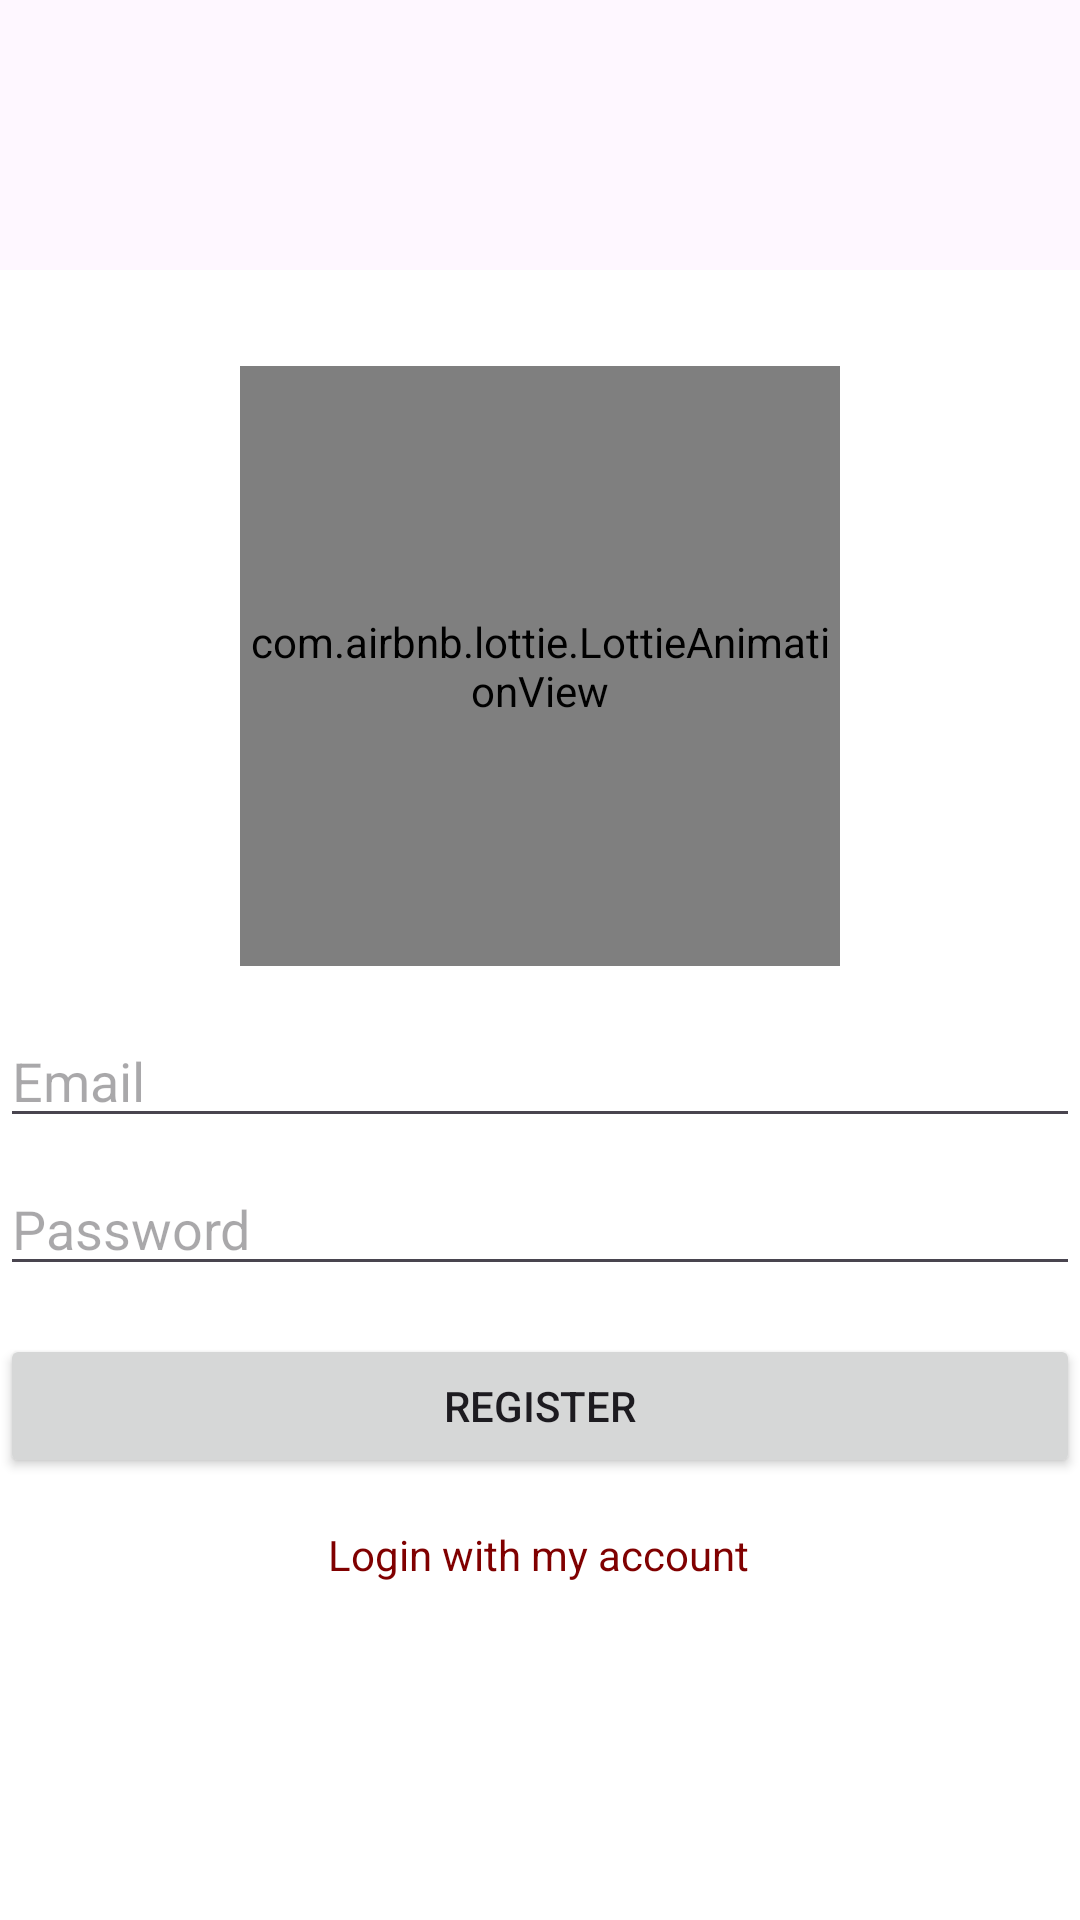

Here is an Android app screen rendered from its layout file. Give the layout XML and the strings, colors and styles it references.
<!-- AndroidManifest.xml: application theme Theme.DemoOnTap -->
<!-- res/layout/activity_register.xml -->
<?xml version="1.0" encoding="utf-8"?>
<androidx.constraintlayout.widget.ConstraintLayout xmlns:android="http://schemas.android.com/apk/res/android"
    xmlns:app="http://schemas.android.com/apk/res-auto"
    xmlns:tools="http://schemas.android.com/tools"
    android:layout_width="match_parent"
    android:layout_height="match_parent"
    tools:context=".home.Register">
    <androidx.constraintlayout.widget.ConstraintLayout
        android:layout_width="match_parent"
        android:layout_height="match_parent"
        android:background="@android:color/white"
        android:layout_marginTop="90dp"
        tools:context=".home.Register">

        <com.airbnb.lottie.LottieAnimationView
            android:id="@+id/logoImageView"
            android:layout_width="200dp"
            android:layout_height="200dp"
            android:layout_marginTop="32dp"
            app:layout_constraintEnd_toEndOf="parent"
            app:layout_constraintStart_toStartOf="parent"
            app:layout_constraintTop_toTopOf="parent"
            app:lottie_rawRes="@raw/hihi"
            app:lottie_autoPlay="true"
            />

        <EditText
            android:id="@+id/edtEmailRegister"
            android:layout_width="0dp"
            android:layout_height="wrap_content"
            android:layout_marginTop="16dp"
            android:hint="Email"
            android:inputType="textEmailAddress"
            app:layout_constraintEnd_toEndOf="parent"
            app:layout_constraintStart_toStartOf="parent"
            app:layout_constraintTop_toBottomOf="@id/logoImageView" />

        <EditText
            android:id="@+id/edtPasswordRegister"
            android:layout_width="0dp"
            android:layout_height="wrap_content"
            android:layout_marginTop="8dp"
            android:hint="Password"
            android:inputType="textPassword"
            app:layout_constraintEnd_toEndOf="parent"
            app:layout_constraintStart_toStartOf="parent"
            app:layout_constraintTop_toBottomOf="@id/edtEmailRegister" />

        <Button
            android:id="@+id/btnRegister"
            android:layout_width="0dp"
            android:layout_height="wrap_content"
            android:layout_marginTop="16dp"
            android:text="Register"
            app:layout_constraintEnd_toEndOf="parent"
            app:layout_constraintStart_toStartOf="parent"
            app:layout_constraintTop_toBottomOf="@id/edtPasswordRegister" />

        <TextView
            android:id="@+id/loginVithAccount"
            android:layout_width="wrap_content"
            android:layout_height="wrap_content"
            android:layout_marginTop="16dp"
            android:text="Login with my account"
            android:textColor="#800000"
            app:layout_constraintEnd_toEndOf="parent"
            app:layout_constraintHorizontal_bias="0.498"
            app:layout_constraintStart_toStartOf="parent"
            app:layout_constraintTop_toBottomOf="@id/btnRegister" />

    </androidx.constraintlayout.widget.ConstraintLayout>

</androidx.constraintlayout.widget.ConstraintLayout>
<!-- resources referenced by this layout -->
<resources>
  <style name="Theme.DemoOnTap" parent="Base.Theme.DemoOnTap" />
  <style name="Base.Theme.DemoOnTap" parent="Theme.Material3.Light.NoActionBar">
          
          
      </style>
</resources>
